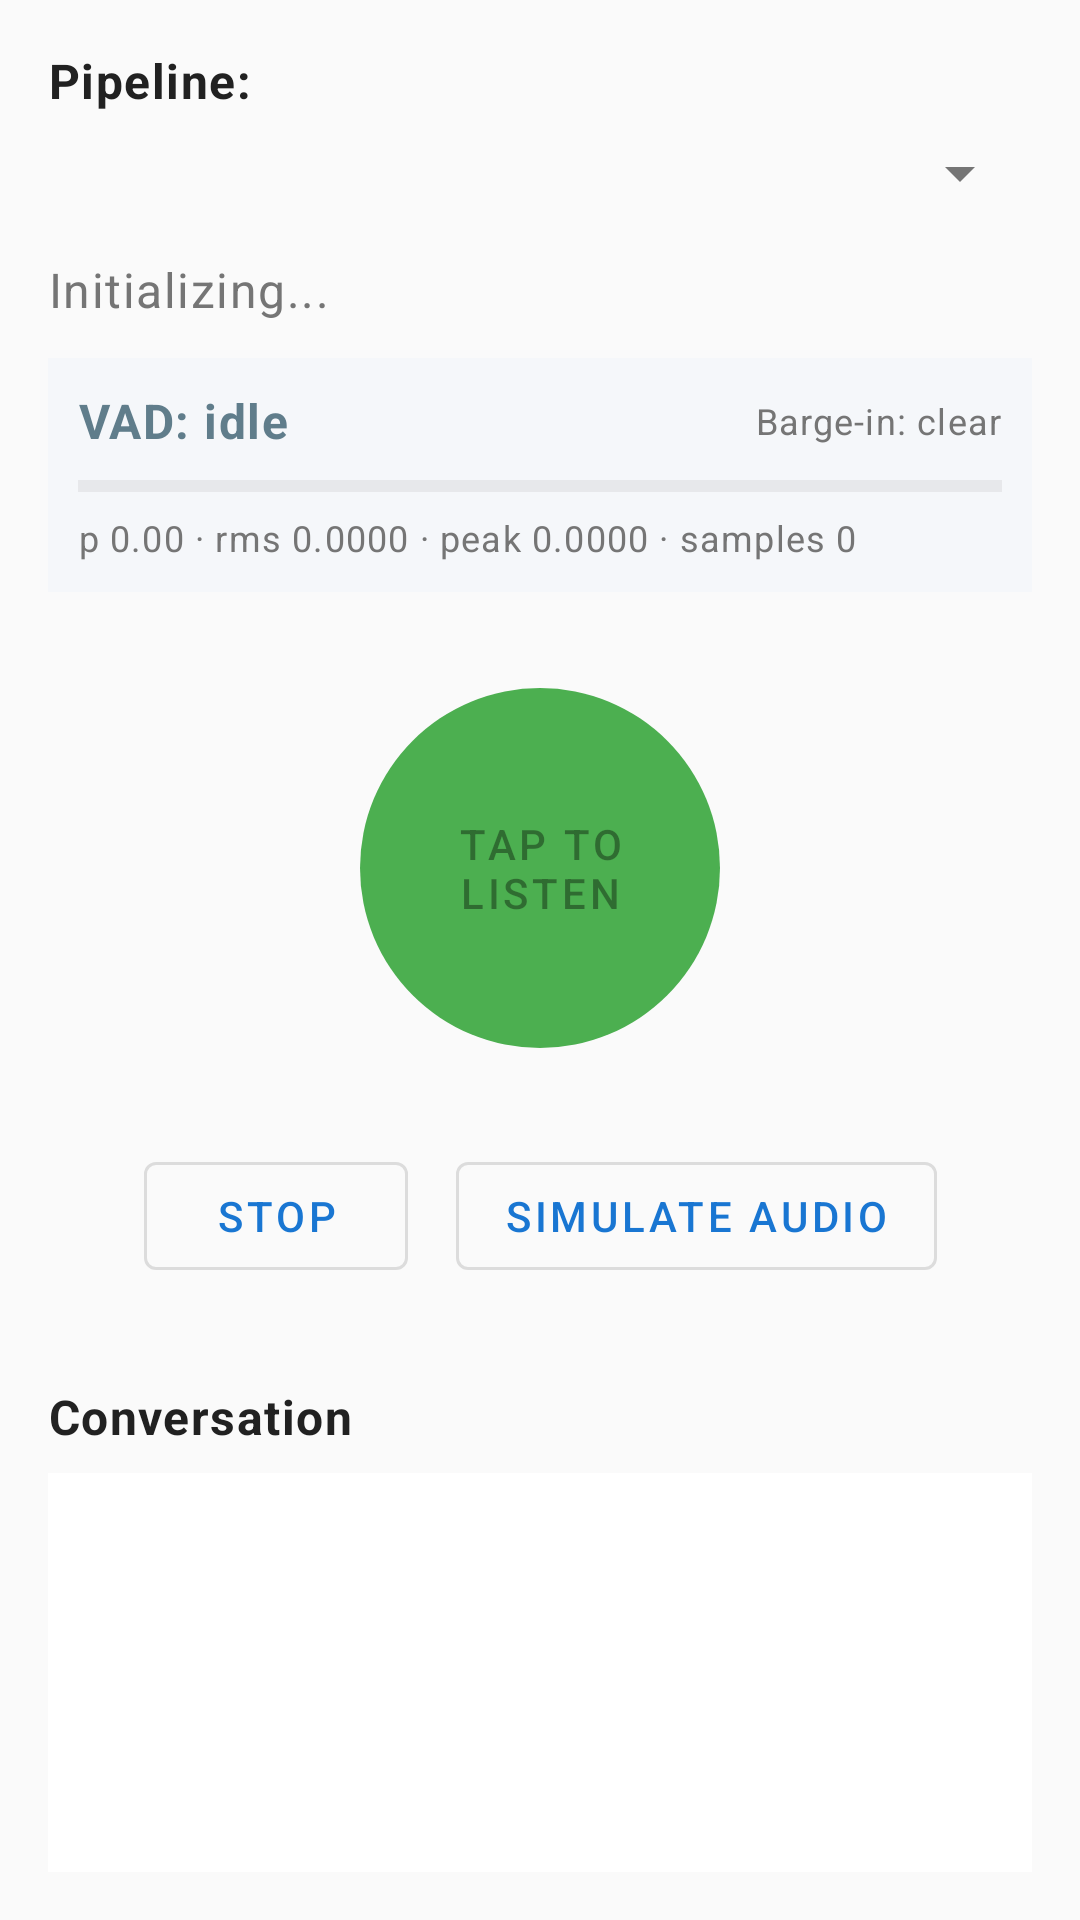

Write the Android layout XML for this screen, with the resource values it uses.
<!-- AndroidManifest.xml: activity theme Theme.RemoteMediaInProcess -->
<!-- res/layout/activity_main.xml -->
<?xml version="1.0" encoding="utf-8"?>
<androidx.constraintlayout.widget.ConstraintLayout xmlns:android="http://schemas.android.com/apk/res/android"
    xmlns:app="http://schemas.android.com/apk/res-auto"
    xmlns:tools="http://schemas.android.com/tools"
    android:layout_width="match_parent"
    android:layout_height="match_parent"
    android:padding="16dp"
    tools:context=".MainActivity">

    

    
    <TextView
        android:id="@+id/pipelineLabel"
        android:layout_width="wrap_content"
        android:layout_height="wrap_content"
        android:text="Pipeline:"
        android:textAppearance="@style/TextAppearance.RemoteMedia.Label"
        app:layout_constraintTop_toTopOf="parent"
        app:layout_constraintStart_toStartOf="parent" />

    <Spinner
        android:id="@+id/pipelineSpinner"
        android:layout_width="0dp"
        android:layout_height="wrap_content"
        android:layout_marginTop="8dp"
        app:layout_constraintTop_toBottomOf="@id/pipelineLabel"
        app:layout_constraintStart_toStartOf="parent"
        app:layout_constraintEnd_toEndOf="parent" />

    
    <TextView
        android:id="@+id/statusText"
        android:layout_width="wrap_content"
        android:layout_height="wrap_content"
        android:layout_marginTop="16dp"
        android:text="Initializing..."
        android:textAppearance="@style/TextAppearance.RemoteMedia.Status"
        app:layout_constraintTop_toBottomOf="@id/pipelineSpinner"
        app:layout_constraintStart_toStartOf="parent" />

    <ProgressBar
        android:id="@+id/progressBar"
        android:layout_width="wrap_content"
        android:layout_height="wrap_content"
        android:layout_marginStart="16dp"
        android:visibility="gone"
        app:layout_constraintTop_toBottomOf="@id/pipelineSpinner"
        app:layout_constraintStart_toEndOf="@id/statusText"
        app:layout_constraintBottom_toBottomOf="@id/statusText" />

    
    <LinearLayout
        android:id="@+id/modelDownloadProgress"
        android:layout_width="0dp"
        android:layout_height="wrap_content"
        android:layout_marginTop="12dp"
        android:layout_marginBottom="8dp"
        android:orientation="vertical"
        android:visibility="gone"
        app:layout_constraintTop_toBottomOf="@id/statusText"
        app:layout_constraintStart_toStartOf="parent"
        app:layout_constraintEnd_toEndOf="parent">

        <TextView
            android:id="@+id/modelDownloadTitle"
            android:layout_width="wrap_content"
            android:layout_height="wrap_content"
            android:text="Downloading Models..."
            android:textAppearance="@style/TextAppearance.RemoteMedia.Label"
            android:textColor="@color/primary_text" />

        <ProgressBar
            android:id="@+id/modelDownloadProgressBar"
            style="?android:attr/progressBarStyleHorizontal"
            android:layout_width="match_parent"
            android:layout_height="8dp"
            android:layout_marginTop="8dp"
            android:max="100"
            android:progress="0"
            android:progressTint="@color/accent"
            android:progressBackgroundTint="@color/disabled_text" />

        <TextView
            android:id="@+id/modelDownloadStatus"
            android:layout_width="match_parent"
            android:layout_height="wrap_content"
            android:layout_marginTop="4dp"
            android:text="Preparing..."
            android:textAppearance="@style/TextAppearance.RemoteMedia.Streaming"
            android:textColor="@color/secondary_text" />
    </LinearLayout>

    <LinearLayout
        android:id="@+id/vadDebugPanel"
        android:layout_width="0dp"
        android:layout_height="wrap_content"
        android:layout_marginTop="12dp"
        android:background="@color/debug_panel"
        android:orientation="vertical"
        android:padding="10dp"
        app:layout_constraintTop_toBottomOf="@id/statusText"
        app:layout_constraintStart_toStartOf="parent"
        app:layout_constraintEnd_toEndOf="parent">

        <LinearLayout
            android:layout_width="match_parent"
            android:layout_height="wrap_content"
            android:gravity="center_vertical"
            android:orientation="horizontal">

            <TextView
                android:id="@+id/vadStateText"
                android:layout_width="0dp"
                android:layout_height="wrap_content"
                android:layout_weight="1"
                android:text="VAD: idle"
                android:textAppearance="@style/TextAppearance.RemoteMedia.Label"
                android:textColor="@color/vad_idle" />

            <TextView
                android:id="@+id/vadBargeInText"
                android:layout_width="wrap_content"
                android:layout_height="wrap_content"
                android:text="Barge-in: clear"
                android:textAppearance="@style/TextAppearance.RemoteMedia.Streaming"
                android:textColor="@color/secondary_text" />
        </LinearLayout>

        <ProgressBar
            android:id="@+id/vadProbabilityBar"
            style="?android:attr/progressBarStyleHorizontal"
            android:layout_width="match_parent"
            android:layout_height="6dp"
            android:layout_marginTop="8dp"
            android:max="100"
            android:progress="0"
            android:progressTint="@color/vad_speech"
            android:progressBackgroundTint="@color/disabled_text" />

        <TextView
            android:id="@+id/vadMetricsText"
            android:layout_width="match_parent"
            android:layout_height="wrap_content"
            android:layout_marginTop="6dp"
            android:text="p 0.00 · rms 0.0000 · peak 0.0000 · samples 0"
            android:textAppearance="@style/TextAppearance.RemoteMedia.Streaming"
            android:textColor="@color/secondary_text" />
    </LinearLayout>

    
    <com.google.android.material.button.MaterialButton
        android:id="@+id/micButton"
        android:layout_width="120dp"
        android:layout_height="120dp"
        android:layout_marginTop="32dp"
        android:enabled="false"
        android:insetTop="0dp"
        android:insetBottom="0dp"
        android:icon="@android:drawable/ic_media_play"
        app:iconSize="64dp"
        app:iconGravity="textTop"
        android:iconTint="@color/white"
        android:text="@string/btn_start_listening"
        android:textSize="14sp"
        app:cornerRadius="60dp"
        app:backgroundTint="@color/mic_active"
        app:layout_constraintTop_toBottomOf="@id/vadDebugPanel"
        app:layout_constraintStart_toStartOf="parent"
        app:layout_constraintEnd_toEndOf="parent" />

    
    <LinearLayout
        android:id="@+id/controlButtons"
        android:layout_width="wrap_content"
        android:layout_height="wrap_content"
        android:layout_marginTop="24dp"
        android:orientation="horizontal"
        android:gravity="center"
        android:padding="8dp"
        app:layout_constraintTop_toBottomOf="@id/micButton"
        app:layout_constraintStart_toStartOf="parent"
        app:layout_constraintEnd_toEndOf="parent">

        <com.google.android.material.button.MaterialButton
            android:id="@+id/stopButton"
            android:layout_width="wrap_content"
            android:layout_height="wrap_content"
            android:layout_marginEnd="16dp"
            android:text="@string/btn_stop"
            android:icon="@android:drawable/ic_media_pause"
            style="@style/Widget.MaterialComponents.Button.OutlinedButton" />

        <com.google.android.material.button.MaterialButton
            android:id="@+id/testButton"
            android:layout_width="wrap_content"
            android:layout_height="wrap_content"
            android:text="@string/btn_test_python"
            android:icon="@android:drawable/ic_menu_manage"
            style="@style/Widget.MaterialComponents.Button.OutlinedButton" />
    </LinearLayout>

    
    <TextView
        android:id="@+id/transcriptLabel"
        android:layout_width="wrap_content"
        android:layout_height="wrap_content"
        android:layout_marginTop="24dp"
        android:text="@string/label_transcript"
        android:textAppearance="@style/TextAppearance.RemoteMedia.Label"
        app:layout_constraintTop_toBottomOf="@id/controlButtons"
        app:layout_constraintStart_toStartOf="parent" />

    <ScrollView
        android:id="@+id/transcriptScroll"
        android:layout_width="0dp"
        android:layout_height="0dp"
        android:layout_marginTop="8dp"
        android:background="@color/surface"
        android:fillViewport="true"
        app:layout_constraintTop_toBottomOf="@id/transcriptLabel"
        app:layout_constraintBottom_toBottomOf="parent"
        app:layout_constraintStart_toStartOf="parent"
        app:layout_constraintEnd_toEndOf="parent">

        <TextView
            android:id="@+id/transcriptText"
            android:layout_width="match_parent"
            android:layout_height="wrap_content"
            android:padding="8dp"
            android:textAppearance="@style/TextAppearance.RemoteMedia.Transcript"
            android:textColor="@color/primary_text"
            android:textIsSelectable="true"
            tools:text="Voice assistant transcript will appear here..." />
    </ScrollView>

    
    <TextView
        android:id="@+id/streamingText"
        android:layout_width="0dp"
        android:layout_height="wrap_content"
        android:layout_marginTop="8dp"
        android:layout_marginBottom="8dp"
        android:gravity="center"
        android:textAppearance="@style/TextAppearance.RemoteMedia.Streaming"
        android:maxLines="2"
        android:ellipsize="end"
        android:visibility="gone"
        app:layout_constraintTop_toBottomOf="@id/transcriptScroll"
        app:layout_constraintBottom_toBottomOf="parent"
        app:layout_constraintStart_toStartOf="parent"
        app:layout_constraintEnd_toEndOf="parent"
        tools:text="Streaming: token1 token2 token3..." />

</androidx.constraintlayout.widget.ConstraintLayout>
<!-- resources referenced by this layout -->
<resources>
  <color name="accent">#FF5722</color>
  <color name="debug_panel">#F5F7FA</color>
  <color name="disabled_text">#BDBDBD</color>
  <color name="mic_active">#4CAF50</color>
  <color name="primary_text">#212121</color>
  <color name="secondary_text">#757575</color>
  <color name="surface">#FFFFFF</color>
  <color name="vad_idle">#607D8B</color>
  <color name="vad_speech">#2E7D32</color>
  <color name="white">#FFFFFF</color>
  <string name="btn_start_listening">Tap to Listen</string>
  <string name="btn_stop">Stop</string>
  <string name="btn_test_python">Simulate Audio</string>
  <string name="label_transcript">Conversation</string>
  <style name="TextAppearance.RemoteMedia.Label" parent="TextAppearance.MaterialComponents.Body1">
          <item name="android:textColor">@color/primary_text</item>
          <item name="android:textSize">16sp</item>
          <item name="android:textStyle">bold</item>
      </style>
  <style name="TextAppearance.RemoteMedia.Status" parent="TextAppearance.MaterialComponents.Body1">
          <item name="android:textColor">@color/secondary_text</item>
          <item name="android:textSize">16sp</item>
      </style>
  <style name="TextAppearance.RemoteMedia.Streaming" parent="TextAppearance.MaterialComponents.Caption">
          <item name="android:textColor">@color/secondary_text</item>
          <item name="android:textSize">12sp</item>
      </style>
  <style name="TextAppearance.RemoteMedia.Transcript" parent="TextAppearance.MaterialComponents.Body2">
          <item name="android:textColor">@color/primary_text</item>
          <item name="android:textColorHighlight">#332196F3</item>
          <item name="android:textSize">14sp</item>
          <item name="android:lineSpacingExtra">2dp</item>
      </style>
  <style name="Theme.RemoteMediaInProcess" parent="Theme.MaterialComponents.DayNight.DarkActionBar">
          
          <item name="colorPrimary">@color/primary</item>
          <item name="colorPrimaryVariant">@color/primary_dark</item>
          <item name="colorOnPrimary">@color/white</item>
          
          
          <item name="colorSecondary">@color/accent</item>
          <item name="colorSecondaryVariant">@color/accent_dark</item>
          <item name="colorOnSecondary">@color/white</item>
          
          
          <item name="android:statusBarColor">?attr/colorPrimaryVariant</item>
          
          
          <item name="android:windowBackground">@color/background</item>
          <item name="android:forceDarkAllowed">false</item>
          
          
          <item name="android:textColorPrimary">@color/primary_text</item>
          <item name="android:textColorSecondary">@color/secondary_text</item>
      </style>
  <color name="primary">#1976D2</color>
  <color name="primary_dark">#0D47A1</color>
  <color name="accent_dark">#E64A19</color>
  <color name="background">#FAFAFA</color>
</resources>
